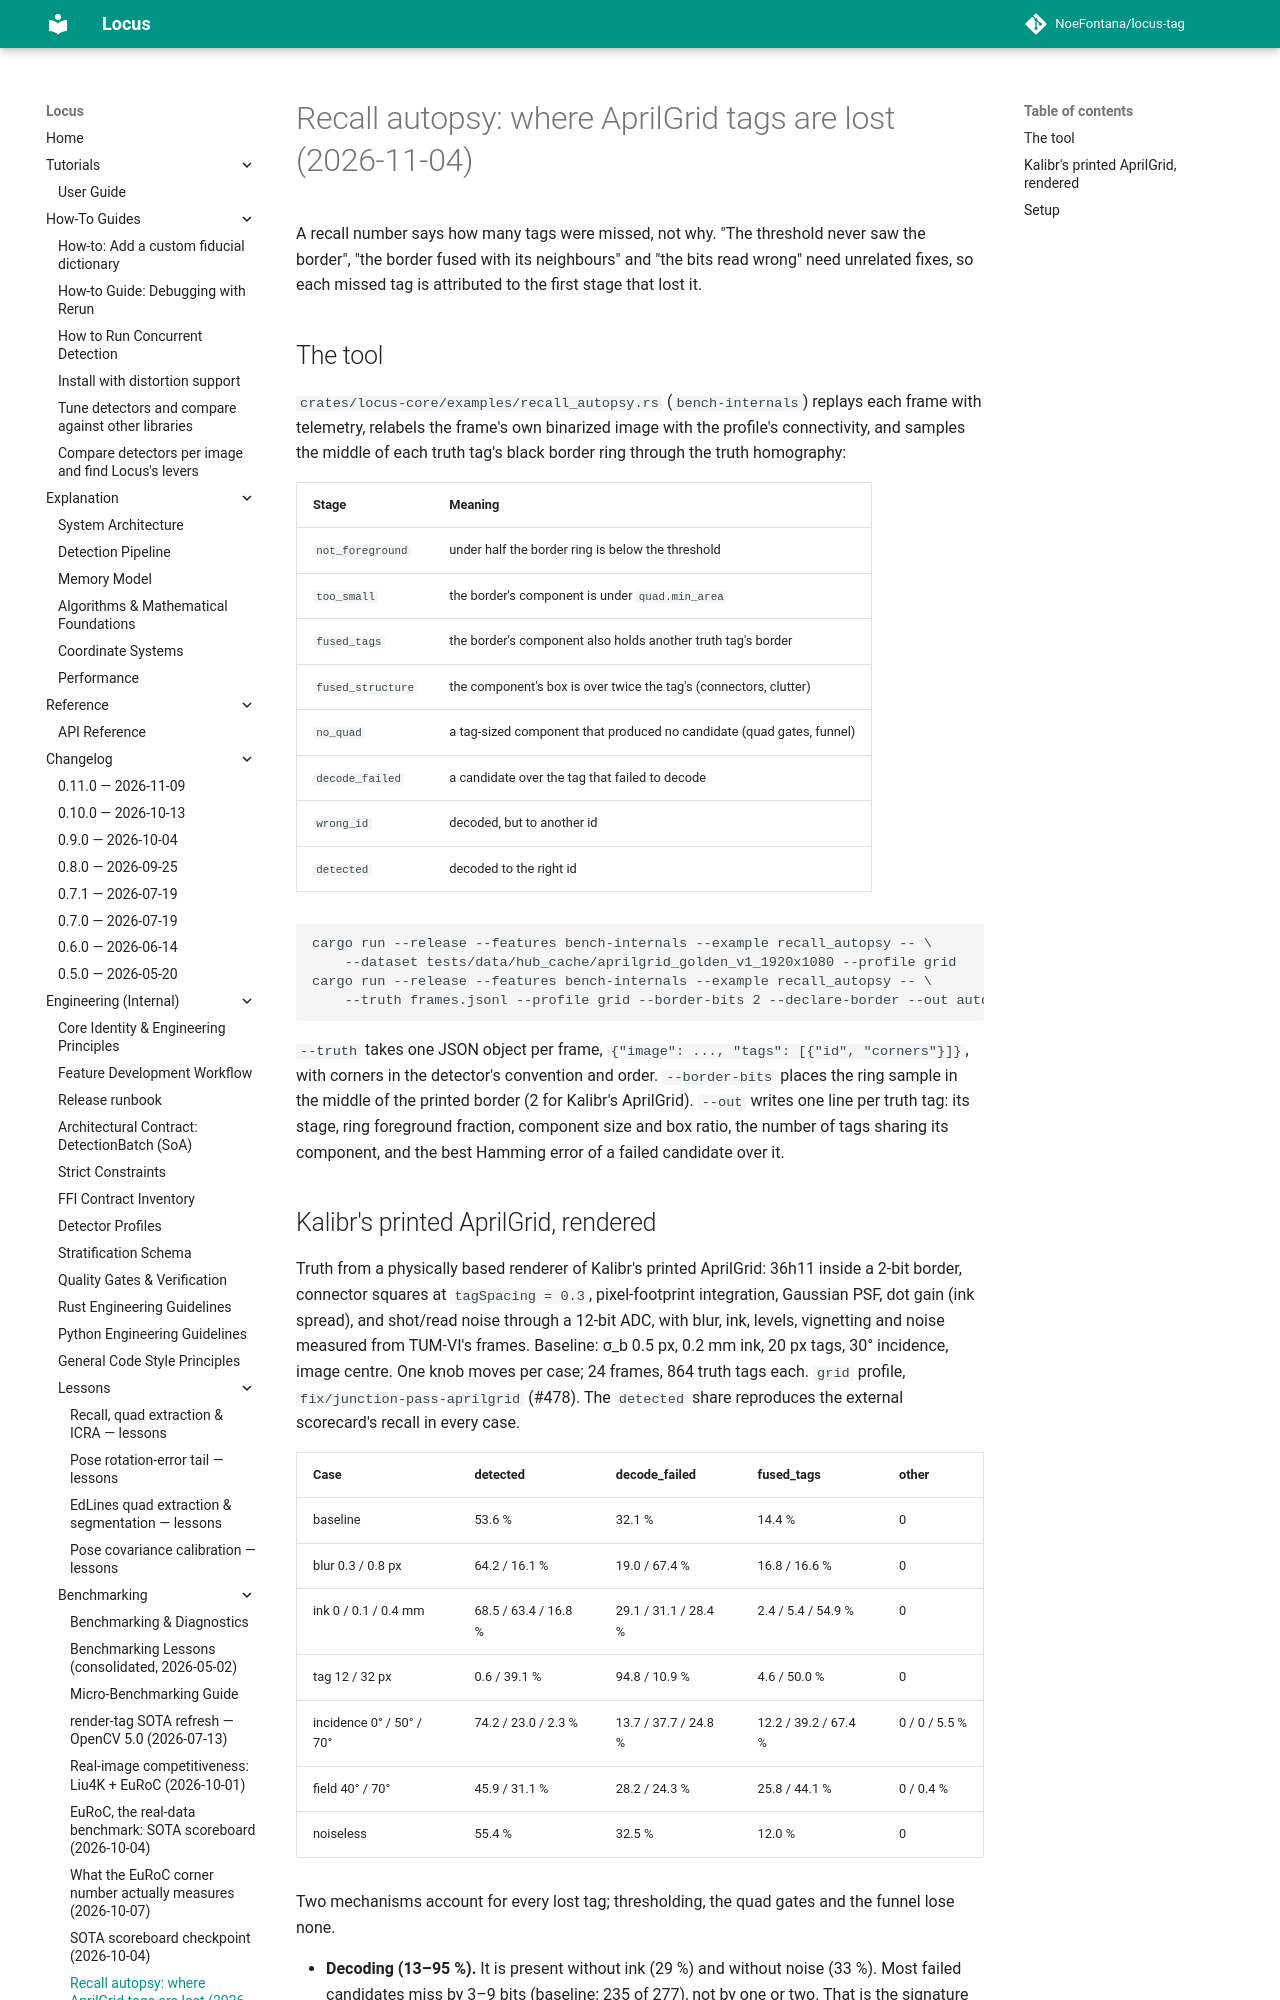

repository: NoeFontana/locus-tag · page: main/engineering/benchmarking/recall_autopsy_20261104/index.html · generator: mkdocs

# Recall autopsy: where AprilGrid tags are lost (2026-11-04)

A recall number says how many tags were missed, not why. "The threshold never saw the border",
"the border fused with its neighbours" and "the bits read wrong" need unrelated fixes, so each
missed tag is attributed to the first stage that lost it.

## The tool

`crates/locus-core/examples/recall_autopsy.rs` (`bench-internals`) replays each frame with
telemetry, relabels the frame's own binarized image with the profile's connectivity, and samples
the middle of each truth tag's black border ring through the truth homography:

| Stage | Meaning |
|---|---|
| `not_foreground` | under half the border ring is below the threshold |
| `too_small` | the border's component is under `quad.min_area` |
| `fused_tags` | the border's component also holds another truth tag's border |
| `fused_structure` | the component's box is over twice the tag's (connectors, clutter) |
| `no_quad` | a tag-sized component that produced no candidate (quad gates, funnel) |
| `decode_failed` | a candidate over the tag that failed to decode |
| `wrong_id` | decoded, but to another id |
| `detected` | decoded to the right id |

```text
cargo run --release --features bench-internals --example recall_autopsy -- \
    --dataset tests/data/hub_cache/aprilgrid_golden_v1_1920x1080 --profile grid
cargo run --release --features bench-internals --example recall_autopsy -- \
    --truth frames.jsonl --profile grid --border-bits 2 --declare-border --out autopsy.jsonl
```

`--truth` takes one JSON object per frame, `{"image": ..., "tags": [{"id", "corners"}]}`, with
corners in the detector's convention and order. `--border-bits` places the ring sample in the
middle of the printed border (2 for Kalibr's AprilGrid). `--out` writes one line per truth tag:
its stage, ring foreground fraction, component size and box ratio, the number of tags sharing
its component, and the best Hamming error of a failed candidate over it.
